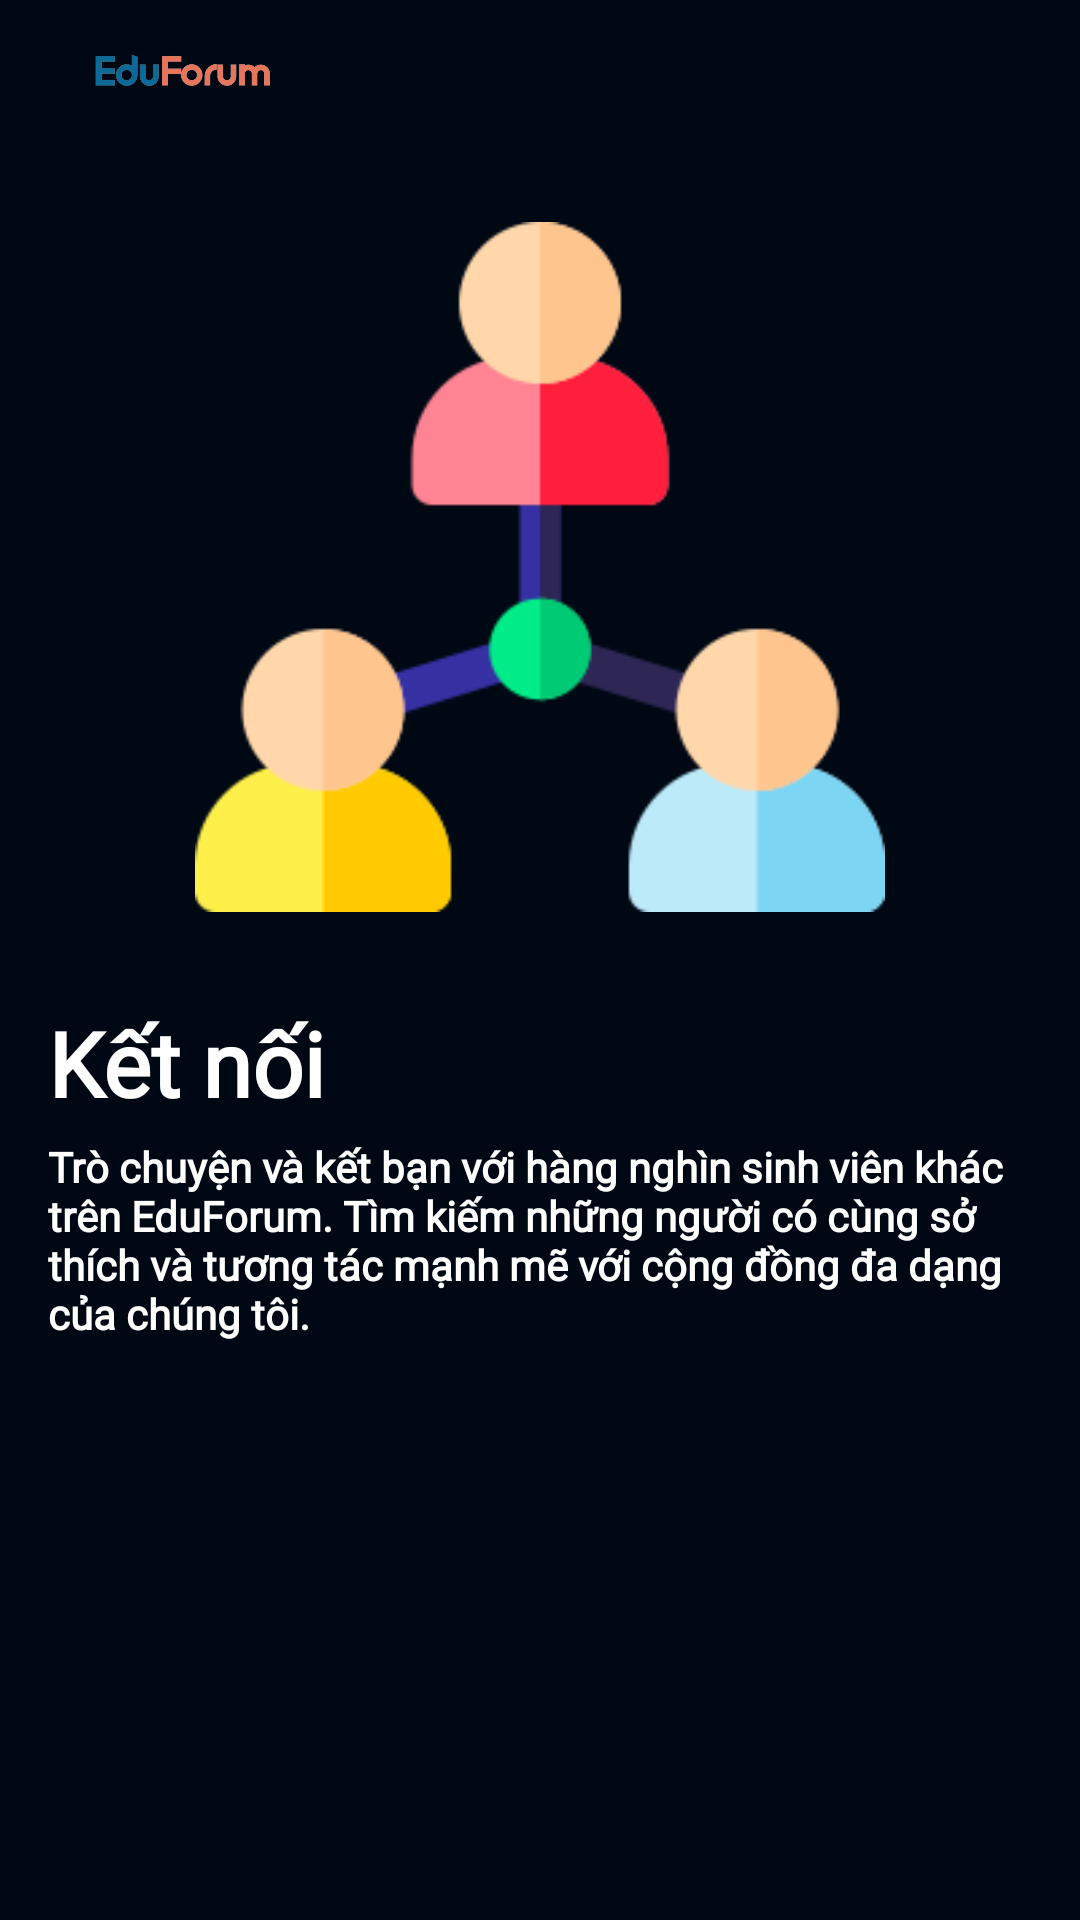

Produce the Android XML layout that renders to this screen, including the resource entries it uses.
<!-- AndroidManifest.xml: application theme Theme.EduForum -->
<!-- res/layout/slider_screen.xml -->
<?xml version="1.0" encoding="utf-8"?>
<LinearLayout xmlns:android="http://schemas.android.com/apk/res/android"
    xmlns:app="http://schemas.android.com/apk/res-auto"
    android:orientation="vertical"
    android:layout_width="match_parent"
    android:layout_height="match_parent"
    android:background="@color/backgroundColor"
    app:flow_horizontalAlign="center"
    xmlns:tools="http://schemas.android.com/apk/res-auto"
    >

    <ImageView
        android:layout_width="122dp"
        android:layout_height="44dp"
        android:src="@drawable/eduforumlogo"
        android:layout_gravity="start"/>

    <ImageView
        android:id="@+id/sliderImageView"
        android:layout_width="230dp"
        android:layout_height="230dp"
        android:layout_gravity="center"
        android:src="@drawable/welcome1"
        android:layout_marginTop="30dp"
        android:scaleType="centerCrop"/>
    
    <TextView
        android:id="@+id/sliderTitleTextView"
        android:layout_width="wrap_content"
        android:layout_height="wrap_content"
        android:textSize="30sp"
        android:text="@string/screen1"
        android:textColor="@color/white"
        android:layout_marginStart="16dp"
        android:textStyle="bold"
        android:fontFamily="@font/source_sans_pro_semibold"
        android:layout_marginTop="30dp"/>

    <TextView
        android:id="@+id/sliderDescriptionTextView"
        android:layout_width="wrap_content"
        android:layout_height="wrap_content"
        android:textSize="14sp"
        android:text="@string/desscreen1"
        android:textColor="@color/white"
        android:layout_marginHorizontal="16dp"
        android:textStyle="bold"
        android:fontFamily="@font/source_sans_pro_semibold"
        android:layout_marginTop="5dp"/>
</LinearLayout>
<!-- resources referenced by this layout -->
<resources>
  <color name="backgroundColor">#000814</color>
  <color name="white">#FFFFFFFF</color>
  <!-- drawable eduforumlogo: png bitmap (drawable, 50388 bytes) -->
  <!-- drawable welcome1: png bitmap (drawable, 8586 bytes) -->
  <string name="desscreen1">Trò chuyện và kết bạn với hàng nghìn sinh viên khác trên EduForum. Tìm kiếm những người có cùng sở thích và tương tác mạnh mẽ với cộng đồng đa dạng của chúng tôi.</string>
  <string name="screen1">Kết nối</string>
  <style name="Theme.EduForum" parent="Base.Theme.EduForum" />
  <style name="Base.Theme.EduForum" parent="Theme.Material3.DayNight.NoActionBar">
          <item name="colorPrimary">@color/primaryColor</item>
          <item name="colorOnPrimary">@color/white</item>
          <item name="colorPrimaryContainer">@color/mainTextboxBackgroundColor</item>
          <item name="colorOnPrimaryContainer">@color/loginTextboxBackgroundColor</item>
          <item name="fontFamily">@font/source_sans_pro_semibold</item>
          <item name="cardElevation">10dp</item>
          <item name="cardBackgroundColor">@color/cardViewBackgroundColor</item>
      </style>
  <color name="primaryColor">#0097FB</color>
  <color name="mainTextboxBackgroundColor">#7C7C7C</color>
  <color name="loginTextboxBackgroundColor">#EFFAFF</color>
  <color name="cardViewBackgroundColor">#001D3D</color>
</resources>
